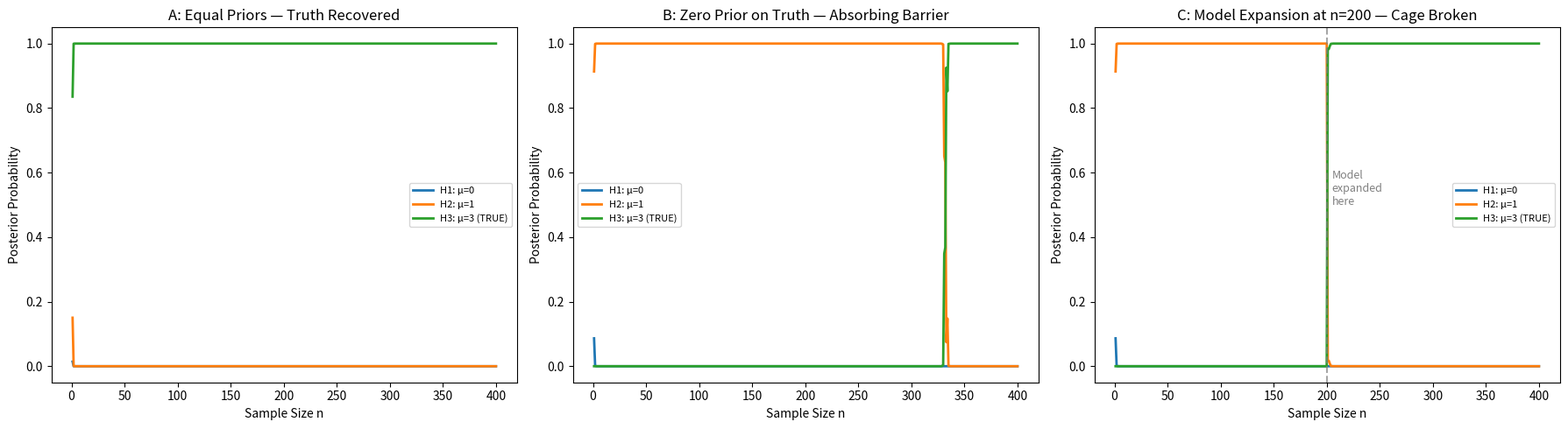

This chart was generated by the following Python code: (Note: this script raises an exception after producing the figure.)
"""
Example 3: The Zero-Mass Absorbing Barrier
============================================

Demonstrates: If a hypothesis starts with P(H) = 0, Bayesian updating
can NEVER assign it positive probability, regardless of evidence.

    P(H|E) = P(E|H) * P(H) / P(E)

If P(H) = 0, then P(H|E) = 0 for ALL E. The zero boundary is absorbing.

This is the mathematical core of the probability cage:
what is not imagined cannot be discovered by updating alone.

We show three scenarios:
  (a) Hypothesis in H with nonzero prior → recovered as data accumulates
  (b) Hypothesis in H with zero prior → NEVER recovered (absorbing barrier)
  (c) Hypothesis NOT in H at all → cannot even be evaluated

Then we show: adding the true hypothesis LATE (model expansion at step n=200)
immediately allows recovery — illustrating that the fix requires IMAGINATION,
not more data.
"""

import numpy as np
import matplotlib.pyplot as plt
from scipy.stats import norm

np.random.seed(99)


# --- Setup: three hypotheses about the mean of a Gaussian ---
# True mean = 3.0
# H1: mu = 0   (wrong)
# H2: mu = 1   (wrong)
# H3: mu = 3   (TRUE)

true_mu = 3.0
sigma = 1.0
hypotheses = {"H1: μ=0": 0.0, "H2: μ=1": 1.0, "H3: μ=3 (TRUE)": 3.0}
n_total = 400
data = np.random.normal(true_mu, sigma, n_total)

# --- Scenario A: All three hypotheses have equal prior (1/3 each) ---
def run_bayesian_update(priors, data, hypotheses):
    """Run sequential Bayesian updating, return posterior trajectories."""
    names = list(hypotheses.keys())
    mus = np.array(list(hypotheses.values()))
    log_post = np.log(np.array(priors) + 1e-300)  # avoid log(0)
    trajectories = {name: [] for name in names}

    for x in data:
        log_lik = norm.logpdf(x, mus, sigma)
        log_post = log_post + log_lik
        # Normalize
        max_lp = np.max(log_post)
        log_post_norm = log_post - (max_lp + np.log(np.sum(np.exp(log_post - max_lp))))
        posteriors = np.exp(log_post_norm)
        for i, name in enumerate(names):
            trajectories[name].append(posteriors[i])

    return trajectories

# Scenario A: equal priors
traj_a = run_bayesian_update([1/3, 1/3, 1/3], data, hypotheses)

# Scenario B: H3 (the true one) has ZERO prior
traj_b = run_bayesian_update([0.5, 0.5, 0.0], data, hypotheses)

# Scenario C: model expansion — H3 added at n=200
names = list(hypotheses.keys())
mus = np.array(list(hypotheses.values()))
# Phase 1: only H1, H2 (n=1..200)
log_post_c = np.log(np.array([0.5, 0.5]))
traj_c = {name: [] for name in names}

for i in range(200):
    x = data[i]
    log_lik = norm.logpdf(x, mus[:2], sigma)
    log_post_c = log_post_c + log_lik
    max_lp = np.max(log_post_c)
    log_post_c_norm = log_post_c - (max_lp + np.log(np.sum(np.exp(log_post_c - max_lp))))
    post = np.exp(log_post_c_norm)
    traj_c[names[0]].append(post[0])
    traj_c[names[1]].append(post[1])
    traj_c[names[2]].append(0.0)  # H3 doesn't exist yet

# Phase 2: EXPAND — add H3 with prior 1/3, redistribute
# At expansion point, assign fresh prior mass to H3
expansion_prior = 1/3
log_post_expanded = np.zeros(3)
log_post_expanded[0] = np.log((1 - expansion_prior) * np.exp(log_post_c_norm)[0])
log_post_expanded[1] = np.log((1 - expansion_prior) * np.exp(log_post_c_norm)[1])
log_post_expanded[2] = np.log(expansion_prior)

for i in range(200, n_total):
    x = data[i]
    log_lik = norm.logpdf(x, mus, sigma)
    log_post_expanded = log_post_expanded + log_lik
    max_lp = np.max(log_post_expanded)
    lpn = log_post_expanded - (max_lp + np.log(np.sum(np.exp(log_post_expanded - max_lp))))
    post = np.exp(lpn)
    for j, name in enumerate(names):
        traj_c[name].append(post[j])

# --- Print ---
print("=" * 70)
print("EXAMPLE 3: The Zero-Mass Absorbing Barrier")
print("True model: N(3, 1)")
print("=" * 70)

print("\nScenario A — Equal priors [1/3, 1/3, 1/3]:")
print(f"  After n=400: P(H3: μ=3) = {traj_a['H3: μ=3 (TRUE)'][-1]:.6f}")
print(f"  → TRUE hypothesis recovered ✓")

print("\nScenario B — Zero prior on truth [0.5, 0.5, 0.0]:")
print(f"  After n=400: P(H3: μ=3) = {traj_b['H3: μ=3 (TRUE)'][-1]:.6f}")
print(f"  → TRUE hypothesis NEVER recovered (absorbing barrier) ✗")

print("\nScenario C — Model expansion at n=200:")
print(f"  Before expansion (n=200): P(H3: μ=3) = {traj_c['H3: μ=3 (TRUE)'][199]:.6f}")
print(f"  After expansion (n=400):  P(H3: μ=3) = {traj_c['H3: μ=3 (TRUE)'][-1]:.6f}")
print(f"  → IMAGINATION (model expansion) breaks the cage ✓")

# --- Visualization ---
fig, axes = plt.subplots(1, 3, figsize=(18, 5))
colors = {"H1: μ=0": "#1f77b4", "H2: μ=1": "#ff7f0e", "H3: μ=3 (TRUE)": "#2ca02c"}
steps = np.arange(1, n_total + 1)

for ax, traj, title_str in zip(axes,
    [traj_a, traj_b, traj_c],
    ["A: Equal Priors — Truth Recovered",
     "B: Zero Prior on Truth — Absorbing Barrier",
     "C: Model Expansion at n=200 — Cage Broken"]):

    for name in names:
        ax.plot(steps, traj[name], color=colors[name], lw=2, label=name)
    ax.set_xlabel("Sample Size n")
    ax.set_ylabel("Posterior Probability")
    ax.set_title(title_str)
    ax.legend(fontsize=8)
    ax.set_ylim(-0.05, 1.05)

# Mark expansion point in scenario C
axes[2].axvline(x=200, color="gray", ls="--", lw=1.5, alpha=0.7)
axes[2].text(205, 0.5, "Model\nexpanded\nhere", fontsize=9, color="gray")

plt.tight_layout()
plt.savefig("figures/ex03_zero_mass_barrier.png", dpi=150, bbox_inches="tight")
plt.close()
print("\n[Figure saved to figures/ex03_zero_mass_barrier.png]")
